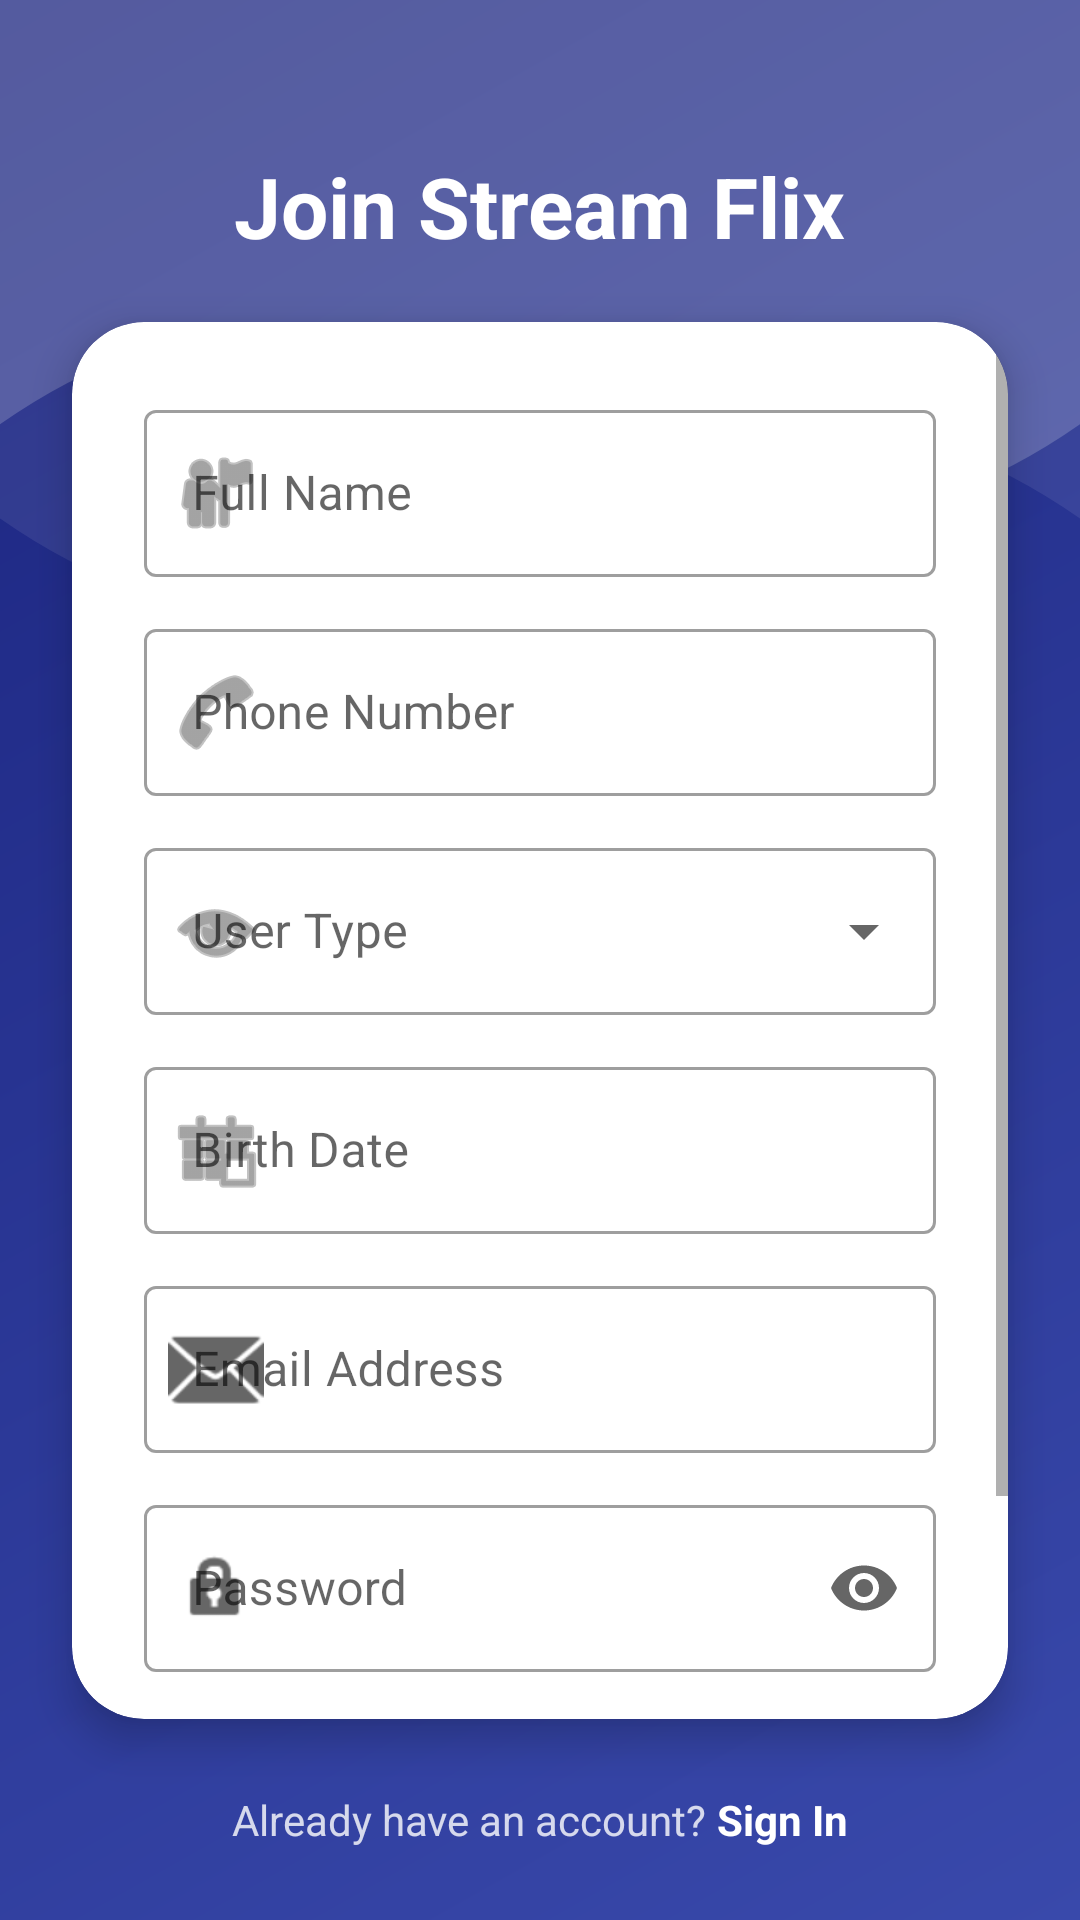

Produce the Android XML layout that renders to this screen, including the resource entries it uses.
<!-- AndroidManifest.xml: application theme Theme.Streamingplatformnew -->
<!-- res/layout/activity_register.xml -->
<?xml version="1.0" encoding="utf-8"?>
<androidx.constraintlayout.widget.ConstraintLayout xmlns:android="http://schemas.android.com/apk/res/android"
    xmlns:app="http://schemas.android.com/apk/res-auto"
    xmlns:tools="http://schemas.android.com/tools"
    android:layout_width="match_parent"
    android:layout_height="match_parent"
    android:background="@drawable/login_gradient_bg"
    tools:context=".RegisterActivity">

    <View
        android:id="@+id/top_decoration"
        android:layout_width="match_parent"
        android:layout_height="220dp"
        android:background="@drawable/ic_wave_header"
        app:layout_constraintTop_toTopOf="parent" />

    <TextView
        android:id="@+id/tv_header"
        android:layout_width="wrap_content"
        android:layout_height="wrap_content"
        android:layout_marginTop="50dp"
        android:text="Join Stream Flix"
        android:textColor="@android:color/white"
        android:textSize="28sp"
        android:textStyle="bold"
        app:layout_constraintEnd_toEndOf="parent"
        app:layout_constraintStart_toStartOf="parent"
        app:layout_constraintTop_toTopOf="parent" />

    <com.google.android.material.card.MaterialCardView
        android:id="@+id/card_register"
        android:layout_width="match_parent"
        android:layout_height="0dp"
        android:layout_marginHorizontal="24dp"
        android:layout_marginTop="20dp"
        android:layout_marginBottom="24dp"
        app:cardCornerRadius="24dp"
        app:cardElevation="8dp"
        app:layout_constraintBottom_toTopOf="@id/ll_login_link"
        app:layout_constraintTop_toBottomOf="@id/tv_header">

        <ScrollView
            android:layout_width="match_parent"
            android:layout_height="match_parent"
            android:fadeScrollbars="false">

            <LinearLayout
                android:layout_width="match_parent"
                android:layout_height="wrap_content"
                android:orientation="vertical"
                android:padding="24dp">

                <com.google.android.material.textfield.TextInputLayout
                    android:id="@+id/til_name"
                    style="@style/Widget.MaterialComponents.TextInputLayout.OutlinedBox"
                    android:layout_width="match_parent"
                    android:layout_height="wrap_content"
                    android:hint="Full Name"
                    app:startIconDrawable="@android:drawable/ic_menu_myplaces">

                    <com.google.android.material.textfield.TextInputEditText
                        android:id="@+id/et_name"
                        android:layout_width="match_parent"
                        android:layout_height="wrap_content"
                        android:inputType="textPersonName" />
                </com.google.android.material.textfield.TextInputLayout>

                <com.google.android.material.textfield.TextInputLayout
                    android:id="@+id/til_phone"
                    style="@style/Widget.MaterialComponents.TextInputLayout.OutlinedBox"
                    android:layout_width="match_parent"
                    android:layout_height="wrap_content"
                    android:layout_marginTop="12dp"
                    android:hint="Phone Number"
                    app:startIconDrawable="@android:drawable/ic_menu_call">

                    <com.google.android.material.textfield.TextInputEditText
                        android:id="@+id/et_phone"
                        android:layout_width="match_parent"
                        android:layout_height="wrap_content"
                        android:inputType="phone" />
                </com.google.android.material.textfield.TextInputLayout>

                <com.google.android.material.textfield.TextInputLayout
                    android:id="@+id/til_user_type"
                    style="@style/Widget.MaterialComponents.TextInputLayout.OutlinedBox.ExposedDropdownMenu"
                    android:layout_width="match_parent"
                    android:layout_height="wrap_content"
                    android:layout_marginTop="12dp"
                    android:hint="User Type"
                    app:startIconDrawable="@android:drawable/ic_menu_view">

                    <AutoCompleteTextView
                        android:id="@+id/act_user_type"
                        android:layout_width="match_parent"
                        android:layout_height="wrap_content"
                        android:inputType="none" />
                </com.google.android.material.textfield.TextInputLayout>

                <com.google.android.material.textfield.TextInputLayout
                    android:id="@+id/til_birth_date"
                    style="@style/Widget.MaterialComponents.TextInputLayout.OutlinedBox"
                    android:layout_width="match_parent"
                    android:layout_height="wrap_content"
                    android:layout_marginTop="12dp"
                    android:hint="Birth Date"
                    app:startIconDrawable="@android:drawable/ic_menu_today">

                    <com.google.android.material.textfield.TextInputEditText
                        android:id="@+id/et_birth_date"
                        android:layout_width="match_parent"
                        android:layout_height="wrap_content"
                        android:clickable="true"
                        android:focusable="false"
                        android:inputType="none" />
                </com.google.android.material.textfield.TextInputLayout>

                <com.google.android.material.textfield.TextInputLayout
                    android:id="@+id/til_email"
                    style="@style/Widget.MaterialComponents.TextInputLayout.OutlinedBox"
                    android:layout_width="match_parent"
                    android:layout_height="wrap_content"
                    android:layout_marginTop="12dp"
                    android:hint="Email Address"
                    app:startIconDrawable="@android:drawable/ic_dialog_email">

                    <com.google.android.material.textfield.TextInputEditText
                        android:id="@+id/et_email"
                        android:layout_width="match_parent"
                        android:layout_height="wrap_content"
                        android:inputType="textEmailAddress" />
                </com.google.android.material.textfield.TextInputLayout>

                <com.google.android.material.textfield.TextInputLayout
                    android:id="@+id/til_password"
                    style="@style/Widget.MaterialComponents.TextInputLayout.OutlinedBox"
                    android:layout_width="match_parent"
                    android:layout_height="wrap_content"
                    android:layout_marginTop="12dp"
                    android:hint="Password"
                    app:endIconMode="password_toggle"
                    app:startIconDrawable="@android:drawable/ic_lock_idle_lock">

                    <com.google.android.material.textfield.TextInputEditText
                        android:id="@+id/et_password"
                        android:layout_width="match_parent"
                        android:layout_height="wrap_content"
                        android:inputType="textPassword" />
                </com.google.android.material.textfield.TextInputLayout>

                <com.google.android.material.button.MaterialButton
                    android:id="@+id/btn_register"
                    android:layout_width="match_parent"
                    android:layout_height="56dp"
                    android:layout_marginTop="24dp"
                    android:text="CREATE ACCOUNT"
                    android:textAllCaps="true"
                    android:textSize="16sp"
                    android:textStyle="bold"
                    app:cornerRadius="12dp" />

            </LinearLayout>
        </ScrollView>
    </com.google.android.material.card.MaterialCardView>

    <LinearLayout
        android:id="@+id/ll_login_link"
        android:layout_width="wrap_content"
        android:layout_height="wrap_content"
        android:layout_marginBottom="24dp"
        android:orientation="horizontal"
        app:layout_constraintBottom_toBottomOf="parent"
        app:layout_constraintEnd_toEndOf="parent"
        app:layout_constraintStart_toStartOf="parent">

        <TextView
            android:layout_width="wrap_content"
            android:layout_height="wrap_content"
            android:text="Already have an account? "
            android:textColor="#CCFFFFFF" />

        <TextView
            android:id="@+id/tv_login"
            android:layout_width="wrap_content"
            android:layout_height="wrap_content"
            android:text="Sign In"
            android:textColor="@android:color/white"
            android:textStyle="bold" />
    </LinearLayout>

</androidx.constraintlayout.widget.ConstraintLayout>
<!-- resources referenced by this layout -->
<resources>
  <!-- drawable ic_wave_header (drawable) -->
  <vector xmlns:android="http://schemas.android.com/apk/res/android"
      android:width="400dp"
      android:height="280dp"
      android:viewportWidth="400"
      android:viewportHeight="280">
      <path
          android:fillColor="#30FFFFFF"
          android:pathData="M0,0 L400,0 L400,180 Q300,260 200,180 Q100,100 0,180 Z" />
      <path
          android:fillColor="#15FFFFFF"
          android:pathData="M0,0 L400,0 L400,220 Q300,140 200,220 Q100,300 0,220 Z" />
  </vector>
  <!-- drawable login_gradient_bg (drawable) -->
  <?xml version="1.0" encoding="utf-8"?>
  <shape xmlns:android="http://schemas.android.com/apk/res/android"
      android:shape="rectangle">
      <gradient
          android:angle="135"
          android:endColor="#1A237E"
          android:startColor="#3949AB"
          android:type="linear" />
  </shape>
  <style name="Theme.Streamingplatformnew" parent="Theme.MaterialComponents.DayNight.DarkActionBar">
          <item name="colorPrimary">#3949AB</item>
          <item name="colorPrimaryVariant">#1A237E</item>
          <item name="colorOnPrimary">@color/white</item>
          <item name="colorSecondary">@color/teal_200</item>
          <item name="colorSecondaryVariant">@color/teal_700</item>
          <item name="colorOnSecondary">@color/black</item>
          <item name="android:statusBarColor">?attr/colorPrimaryVariant</item>
      </style>
  <!-- not gathered from this repository: default colours our renderer supplied (Android Studio template values) -->
  <color name="teal_200">#FF03DAC5</color>
  <color name="teal_700">#FF018786</color>
  <color name="black">#FF000000</color>
  <color name="white">#FFFFFFFF</color>
</resources>
